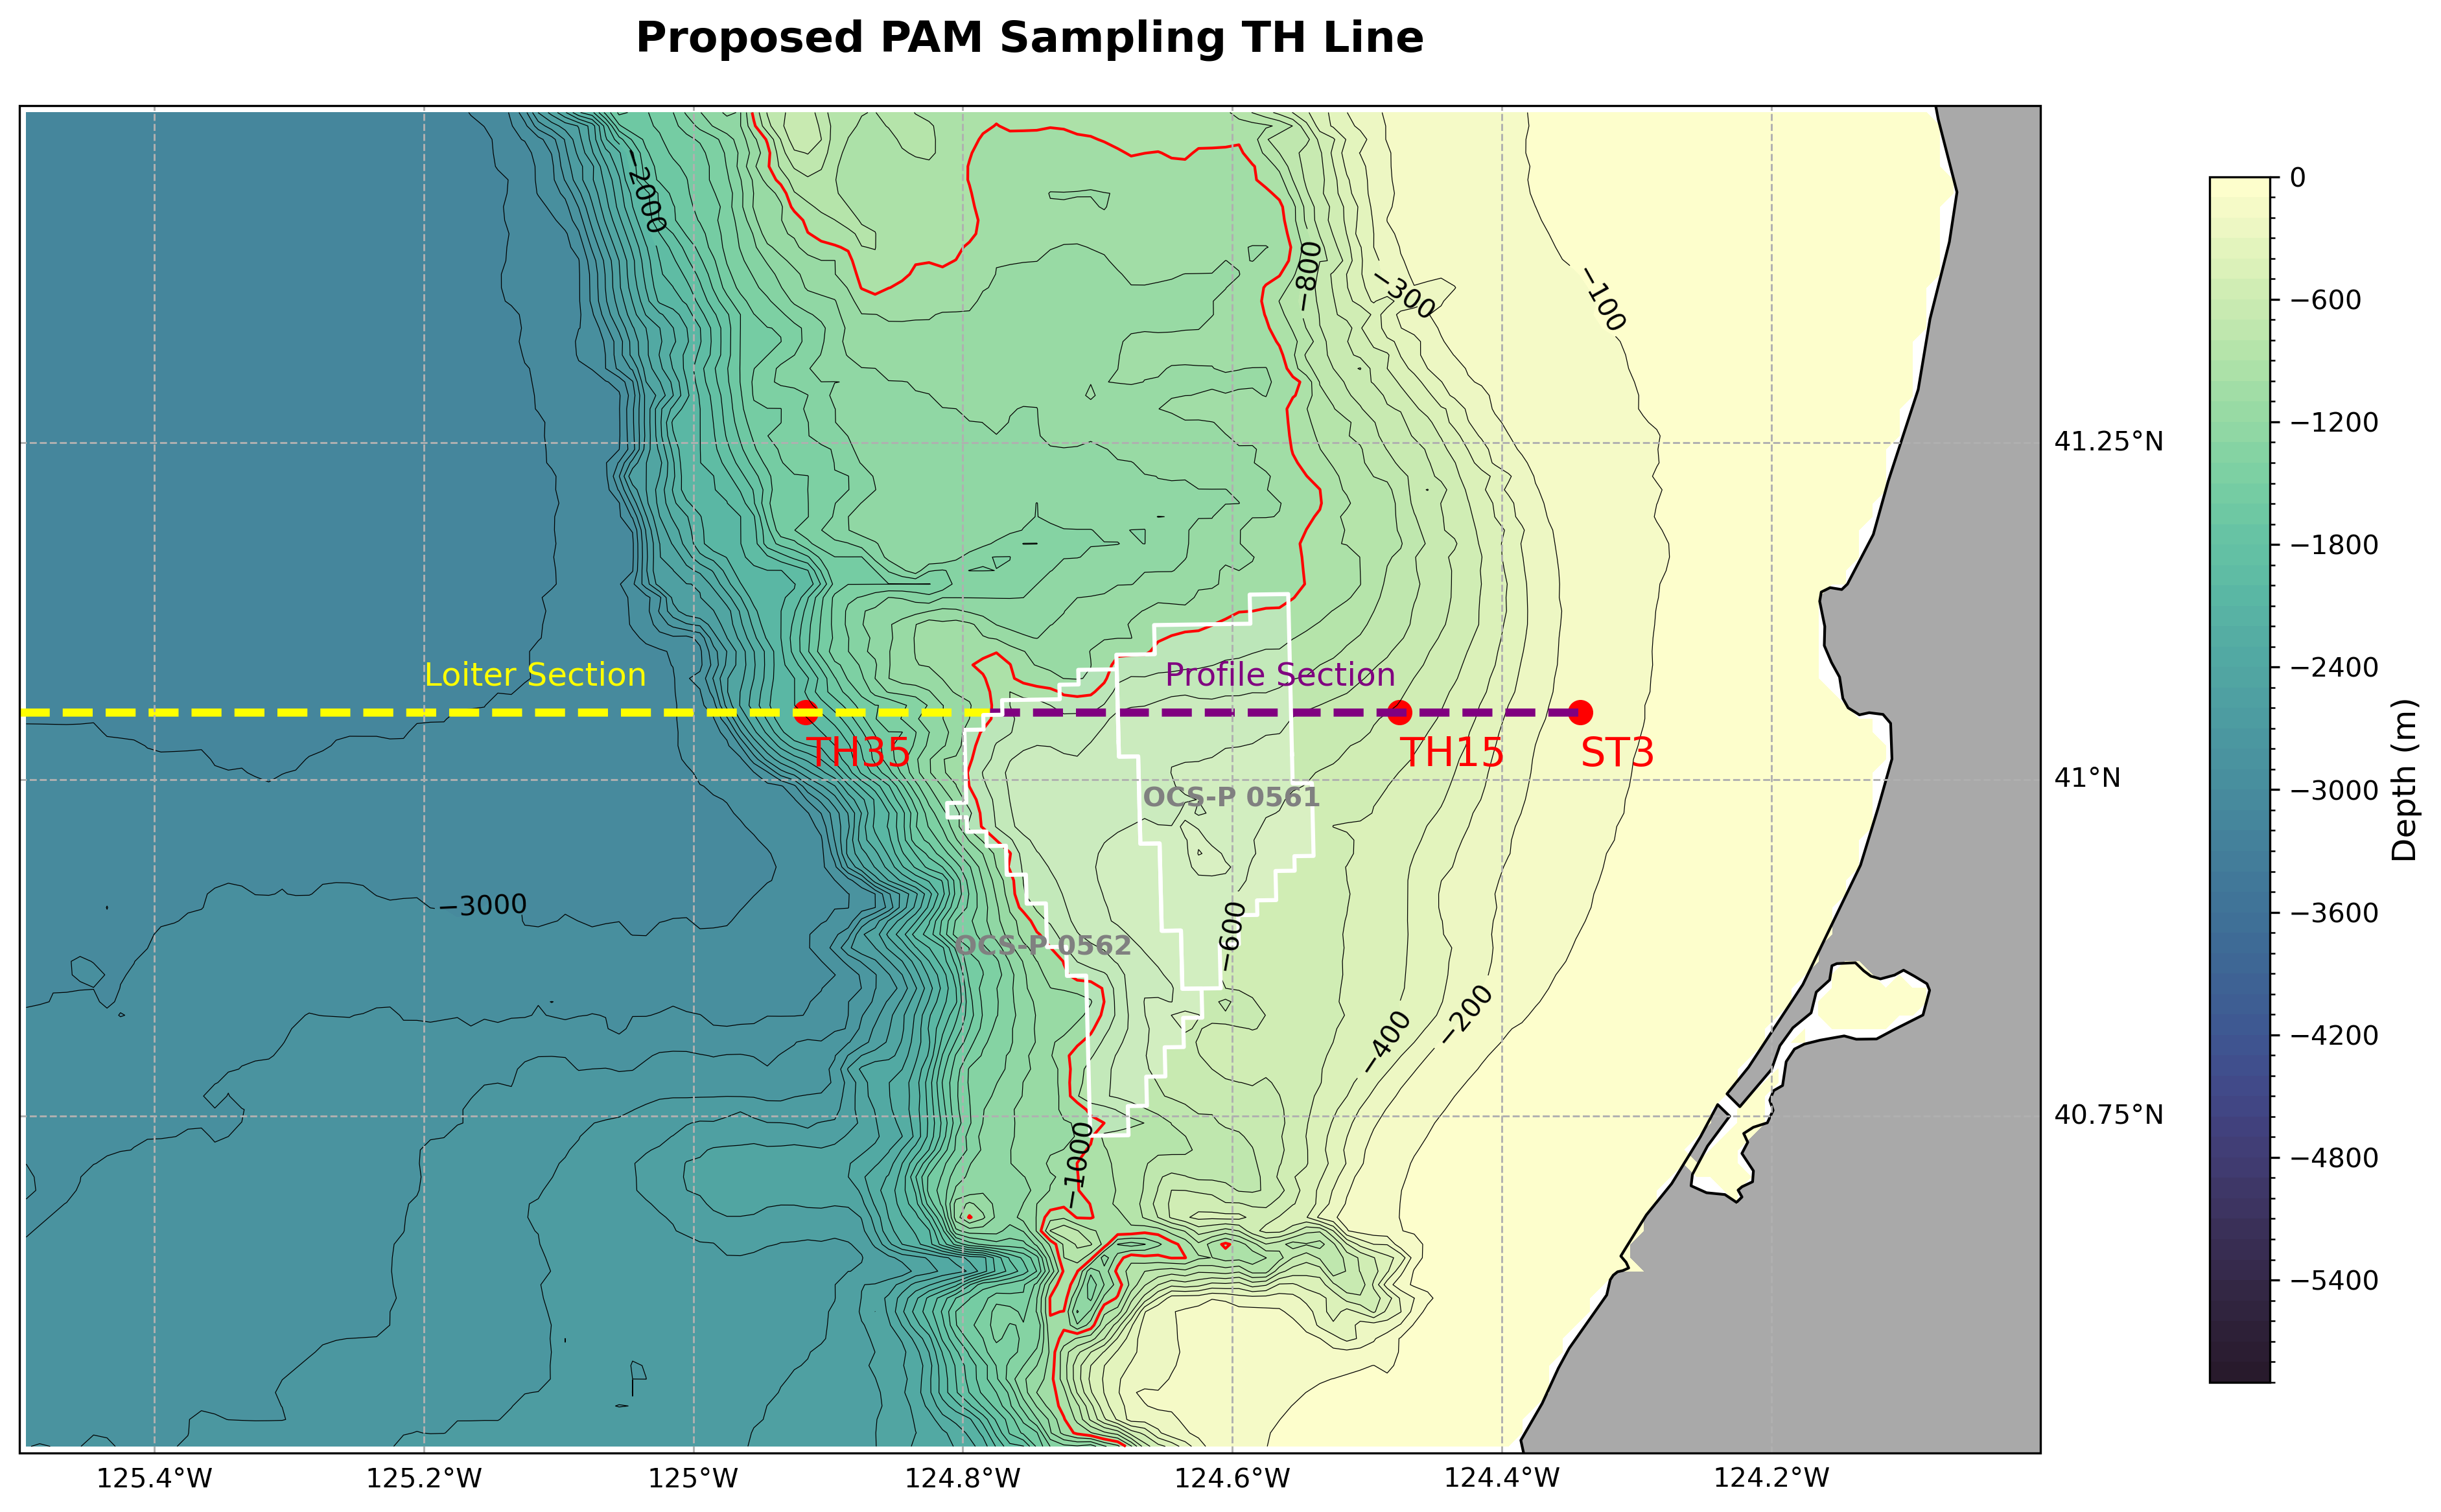

Here is the Python script that generated this plot:
import xarray as xr
import matplotlib.pyplot as plt
import cartopy.crs as ccrs
import cartopy.feature as cfeature
import numpy as np
import cmocean
import cartopy.mpl.gridliner as gridliner

# Bathymetry data
access_pr_file = 'C:/Users/marqjace/OneDrive - Oregon State University/Desktop/Python/northern_california_36_msl_2005.nc'

ds = xr.open_dataset(access_pr_file)

fig = plt.figure(figsize=[16,9])
ax = fig.add_subplot(111, projection=ccrs.PlateCarree(central_longitude=180))

# Change longitude 
longitude_west = -125.5
longitude_east = -124
latitude_south = 40.5
latitude_north = 41.5

# Clip the dataset to the specified extent using .sel()
ds = ds.sel(lon=slice(longitude_west, longitude_east), lat=slice(latitude_south, latitude_north))

# set the exent of the plot - this was used before I used the ds.sel method to clip the dataset
ax.set_extent([longitude_west, longitude_east, latitude_south, latitude_north], crs=ccrs.PlateCarree())

# Create an array for levels (bathymetry depth bins)
array = np.arange(0, -6000, -100)
contours = [-5900, -5000, -4000, -3000, -2000, -1000, -800, -600, -400, -300, -200, -100]

# Add contourf plot of Band1 aka depth, colorbar, label
contourf = ds.Band1.plot.contourf(ax=ax,
                    levels = array,
                    transform=ccrs.PlateCarree(),
                    cmap=cmocean.cm.deep_r,
                    add_colorbar=False)

# Add a colorbar to the plot for the contourf plot only
cbar = plt.colorbar(contourf, ax=ax, orientation='vertical', fraction=0.025, pad=0.07)
cbar.set_label('Depth (m)', fontsize=12, loc = 'center')


# Add contour lines on top of the filled contour plot
contour_lines = ds.Band1.plot.contour(ax=ax,
                                levels=array,  # or specify the levels as needed
                                colors='black',  # color of the contour lines
                                linewidths=0.3,# linewidth of the contour lines
                                linestyles='-',
                                transform=ccrs.PlateCarree())

# Label the line contours (not the filled bands) so each line gets its true value
ax.clabel(contour_lines, contours, inline=True, fontsize=10, colors='k')

# Add contour lines on top of the filled contour plot
contour = ds.Band1.plot.contour(ax=ax,
                                levels=[-1000],   # Only plot the contour for Band1 = 1000
                                colors=['red'],  # Change the color to red
                                linewidths=1,  # Adjust the linewidth as needed
                                linestyles='-',  # Use a dashed line style
                                transform=ccrs.PlateCarree())

# PAM Loiter Section
ax.plot([longitude_west, -124.78], 
        [41.05, 41.05], 
        color='yellow', 
        linestyle='--',
        linewidth = 3,
        transform=ccrs.PlateCarree())

ax.text(-125.2, 41.07, 'Loiter Section', fontsize=12, color='yellow', transform=ccrs.PlateCarree())

# PAM Profile Section
ax.plot([-124.78, -124.3417], 
        [41.05, 41.05], 
        color='purple', 
        linestyle='--',
        linewidth = 3,
        transform=ccrs.PlateCarree())

ax.text(-124.65, 41.07, 'Profile Section', fontsize=12, color='purple', transform=ccrs.PlateCarree())

# TH35
ax.scatter(-124.9167, 41.05, color='red', s=70, transform=ccrs.PlateCarree(), label='TH35')
ax.text(-124.9167, 41.01, 'TH35', fontsize=15, color='red', transform=ccrs.PlateCarree())

# TH15
ax.scatter(-124.4758, 41.05, color='red', s=70, transform=ccrs.PlateCarree(), label='TH15')
ax.text(-124.4758, 41.01, 'TH15', fontsize=15, color='red', transform=ccrs.PlateCarree())

# ST3
ax.scatter(-124.3417, 41.05, color='red', s=70, transform=ccrs.PlateCarree(), label='ST3')
ax.text(-124.3417, 41.01, 'ST3', fontsize=15, color='red', transform=ccrs.PlateCarree())

# BOEM Lease Areas
OCS_P_0561 = [
    (41.018708, -124.555662), (41.007903, -124.555408), (40.997097, -124.555154),
    (40.997288, -124.540891), (40.986482, -124.54064), (40.975676, -124.540388),
    (40.96487, -124.540137), (40.954064, -124.539886), (40.943258, -124.539635),
    (40.943067, -124.553886), (40.932261, -124.553632), (40.932068, -124.567881),
    (40.921262, -124.567625), (40.910456, -124.56737), (40.910261, -124.581614),
    (40.899456, -124.581356), (40.899259, -124.595598), (40.888453, -124.595338),
    (40.877648, -124.595079), (40.87745, -124.609315), (40.866644, -124.609053),
    (40.855838, -124.608792), (40.845032, -124.60853), (40.844833, -124.62276),
    (40.844632, -124.636989), (40.855437, -124.637255), (40.866243, -124.637521),
    (40.877049, -124.637788), (40.887855, -124.638054), (40.887651, -124.652293),
    (40.898457, -124.652562), (40.909263, -124.652831), (40.920068, -124.6531),
    (40.930874, -124.653369), (40.941679, -124.653639), (40.952485, -124.653908),
    (40.952279, -124.668161), (40.963085, -124.668433), (40.97389, -124.668705),
    (40.984695, -124.668977), (40.995501, -124.66925), (41.006306, -124.669523),
    (41.017111, -124.669796), (41.016903, -124.684062), (41.027709, -124.684337),
    (41.038514, -124.684612), (41.049319, -124.684888), (41.060124, -124.685164),
    (41.070929, -124.68544), (41.081734, -124.685716), (41.092539, -124.685992),
    (41.092747, -124.67171), (41.092954, -124.657427), (41.103759, -124.657699),
    (41.114564, -124.657971), (41.114769, -124.643684), (41.114972, -124.629396),
    (41.115173, -124.615108), (41.115372, -124.600821), (41.11557, -124.586533),
    (41.126376, -124.586793), (41.137181, -124.587054), (41.137377, -124.572761),
    (41.137572, -124.558468), (41.126766, -124.558212), (41.11596, -124.557957),
    (41.105155, -124.557701), (41.094349, -124.557446), (41.083543, -124.557191),
    (41.072737, -124.556935), (41.061932, -124.556681), (41.051126, -124.556426),
    (41.04032, -124.556171), (41.029514, -124.555917), (41.018708, -124.555662),
]

OCS_P_0562 = [
    (41.027709, -124.684337), (41.016903, -124.684062), (41.017111, -124.669796),
    (41.006306, -124.669523), (40.995501, -124.66925), (40.984695, -124.668977),
    (40.97389, -124.668705), (40.963085, -124.668433), (40.952279, -124.668161),
    (40.952485, -124.653908), (40.941679, -124.653639), (40.930874, -124.653369),
    (40.920068, -124.6531), (40.909263, -124.652831), (40.898457, -124.652562),
    (40.887651, -124.652293), (40.887855, -124.638054), (40.877049, -124.637788),
    (40.866243, -124.637521), (40.855437, -124.637255), (40.844632, -124.636989),
    (40.844833, -124.62276), (40.834027, -124.622496), (40.823221, -124.622233),
    (40.82302, -124.636458), (40.812214, -124.636192), (40.801408, -124.635927),
    (40.801206, -124.650147), (40.7904, -124.649879), (40.779594, -124.649611),
    (40.77939, -124.663827), (40.768584, -124.663557), (40.757779, -124.663288),
    (40.757573, -124.677498), (40.746767, -124.677226), (40.735962, -124.676955),
    (40.735754, -124.691161), (40.735545, -124.705366), (40.746351, -124.705642),
    (40.757156, -124.705919), (40.767962, -124.706195), (40.778767, -124.706471),
    (40.789573, -124.706748), (40.800378, -124.707025), (40.811184, -124.707302),
    (40.821989, -124.707579), (40.832795, -124.707856), (40.8436, -124.708134),
    (40.854405, -124.708411), (40.854194, -124.722642), (40.864999, -124.722922),
    (40.875804, -124.723202), (40.87559, -124.737438), (40.886396, -124.73772),
    (40.897201, -124.738003), (40.908006, -124.738286), (40.90779, -124.752528),
    (40.918595, -124.752813), (40.9294, -124.753099), (40.929183, -124.767346),
    (40.939987, -124.767634), (40.950792, -124.767922), (40.950573, -124.782173),
    (40.961378, -124.782464), (40.961156, -124.796717), (40.971961, -124.79701),
    (40.971738, -124.811265), (40.982542, -124.811561), (40.982765, -124.797303),
    (40.99357, -124.797597), (41.004375, -124.79789), (41.015179, -124.798184),
    (41.025984, -124.798478), (41.036788, -124.798772), (41.03701, -124.784503),
    (41.047815, -124.784795), (41.048035, -124.770523), (41.058839, -124.770813),
    (41.059058, -124.756538), (41.059275, -124.742264), (41.05949, -124.727989),
    (41.070294, -124.728272), (41.070508, -124.713995), (41.081313, -124.714275),
    (41.081524, -124.699996), (41.081734, -124.685716), (41.070929, -124.68544),
    (41.060124, -124.685164), (41.049319, -124.684888), (41.038514, -124.684612),
    (41.027709, -124.684337),
]

# Plot OCS-P 0561
lons_0561 = [coord[1] for coord in OCS_P_0561]
lats_0561 = [coord[0] for coord in OCS_P_0561]
ax.fill(lons_0561, lats_0561, color='white', alpha=0.2, transform=ccrs.PlateCarree())
ax.plot(lons_0561, lats_0561, color='white', linewidth=1.5, transform=ccrs.PlateCarree(), label='OCS-P 0561')

# Plot OCS-P 0562
lons_0562 = [coord[1] for coord in OCS_P_0562]
lats_0562 = [coord[0] for coord in OCS_P_0562]
ax.fill(lons_0562, lats_0562, color='white', alpha=0.2, transform=ccrs.PlateCarree())
ax.plot(lons_0562, lats_0562, color='white', linewidth=1.5, transform=ccrs.PlateCarree(), label='OCS-P 0562')

# Lease labels
ax.text(-124.6, 40.98, 'OCS-P 0561', fontsize=10, fontweight='bold', color='gray', transform=ccrs.PlateCarree(), ha='center')
ax.text(-124.74, 40.87, 'OCS-P 0562', fontsize=10, fontweight='bold', color='gray', transform=ccrs.PlateCarree(), ha='center')


# Add grid lines and labels
gl = ax.gridlines(draw_labels=False, 
                  linestyle='--', 
                  ylocs=np.arange(40.5, 42, 0.25), #lat_south, lat_north, spacing
                  linewidth = 0.7
                  ) 


# Add lat lon labels
gl.bottom_labels = True
gl.right_labels = True
gl.xlabel_style = {'size': 10, 'color': 'black'}
gl.ylabel_style = {'size': 10, 'color': 'black'}


# Add border features
state_provinces = cfeature.NaturalEarthFeature(
    category='cultural',
    name='admin_1_states_provinces_lines',
    scale='50m',
    facecolor='none')

ax.add_feature(cfeature.COASTLINE)
ax.add_feature(state_provinces, edgecolor = 'k')
ax.add_feature(cfeature.BORDERS)
ax.add_feature(cfeature.LAND, facecolor='darkgray')

ax.set_title('Proposed PAM Sampling TH Line', fontsize=16, fontweight='bold', pad=20)

plt.savefig('C:/Users/marqjace/OneDrive - Oregon State University/Desktop/Repositories/TH_Line/mapping/pam_map.png', dpi=300, bbox_inches='tight')
